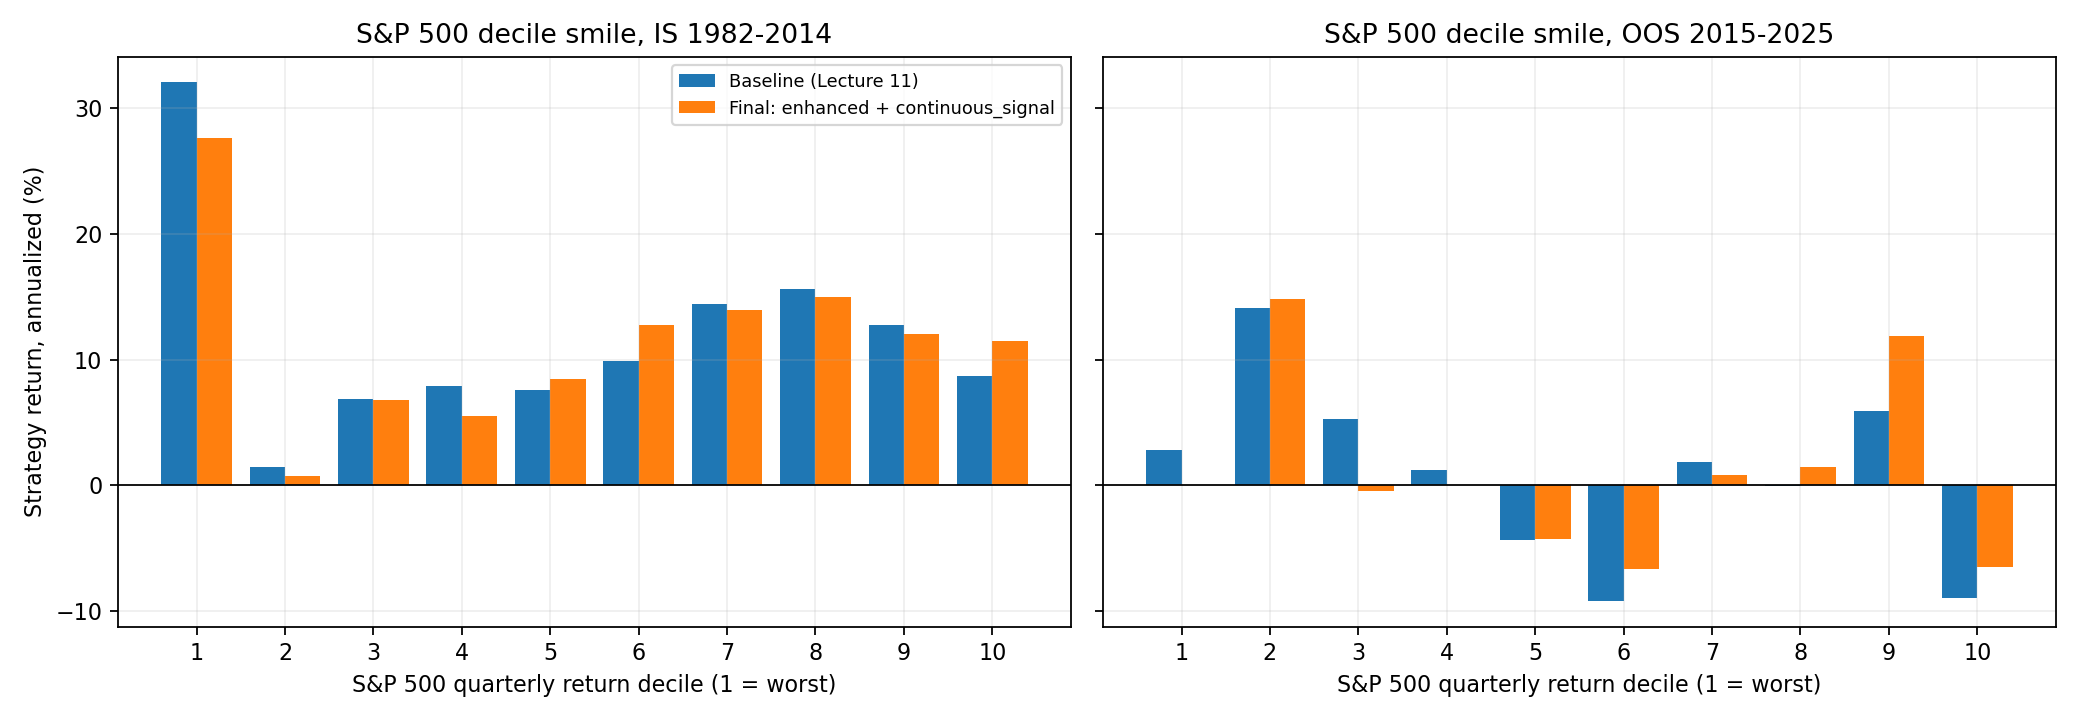

Source data for this figure (header and first rows):
period, strategy, sp_decile, annualized_return, sp_decile_avg_quarterly_return
IS 1982-2014, slide_baseline, 1, 0.3201, -0.1438
IS 1982-2014, slide_baseline, 2, 0.01478, -0.05028
IS 1982-2014, slide_baseline, 3, 0.06859, -0.01713
IS 1982-2014, slide_baseline, 4, 0.0787, 0.005509
IS 1982-2014, slide_baseline, 5, 0.07607, 0.01903
IS 1982-2014, slide_baseline, 6, 0.09891, 0.03824
IS 1982-2014, slide_baseline, 7, 0.1444, 0.05029
IS 1982-2014, slide_baseline, 8, 0.1564, 0.06496
IS 1982-2014, slide_baseline, 9, 0.1273, 0.09934
IS 1982-2014, slide_baseline, 10, 0.08665, 0.1519
IS 1982-2014, final, 1, 0.2762, -0.1438
IS 1982-2014, final, 2, 0.007816, -0.05028
IS 1982-2014, final, 3, 0.06809, -0.01713
IS 1982-2014, final, 4, 0.05523, 0.005509
IS 1982-2014, final, 5, 0.08434, 0.01903
IS 1982-2014, final, 6, 0.1277, 0.03824
IS 1982-2014, final, 7, 0.1391, 0.05029
IS 1982-2014, final, 8, 0.1497, 0.06496
IS 1982-2014, final, 9, 0.1205, 0.09934
IS 1982-2014, final, 10, 0.1151, 0.1519
OOS 2015-2025, slide_baseline, 1, 0.02803, -0.1264
OOS 2015-2025, slide_baseline, 2, 0.1406, -0.0401
OOS 2015-2025, slide_baseline, 3, 0.0525, 0.005583
OOS 2015-2025, slide_baseline, 4, 0.0119, 0.01855
OOS 2015-2025, slide_baseline, 5, -0.04323, 0.03222
OOS 2015-2025, slide_baseline, 6, -0.09169, 0.04148
OOS 2015-2025, slide_baseline, 7, 0.01897, 0.06035
OOS 2015-2025, slide_baseline, 8, -0.000716, 0.0697
OOS 2015-2025, slide_baseline, 9, 0.05942, 0.08595
OOS 2015-2025, slide_baseline, 10, -0.08932, 0.1338
OOS 2015-2025, final, 1, 0.0004659, -0.1264
OOS 2015-2025, final, 2, 0.1477, -0.0401
OOS 2015-2025, final, 3, -0.00469, 0.005583
OOS 2015-2025, final, 4, 0.0001674, 0.01855
OOS 2015-2025, final, 5, -0.04274, 0.03222
OOS 2015-2025, final, 6, -0.06662, 0.04148
OOS 2015-2025, final, 7, 0.008308, 0.06035
OOS 2015-2025, final, 8, 0.01445, 0.0697
OOS 2015-2025, final, 9, 0.1189, 0.08595
OOS 2015-2025, final, 10, -0.06498, 0.1338
